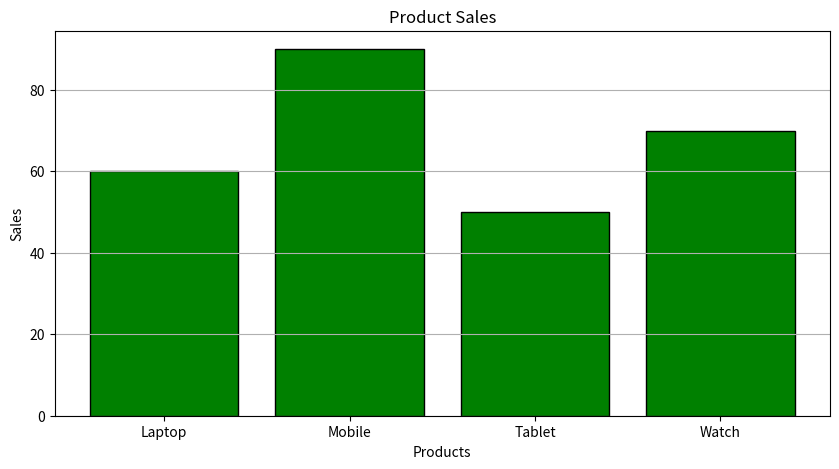

The matplotlib source for this figure:
import matplotlib.pyplot as plt

products = ["Laptop","Mobile","Tablet","Watch"]
sales = [60,90,50,70]

plt.figure(figsize=(10,5))

plt.bar(products, sales,
        color="green",
        edgecolor="black")

plt.title("Product Sales")
plt.xlabel("Products")
plt.ylabel("Sales")

plt.grid(axis="y")

plt.show()
